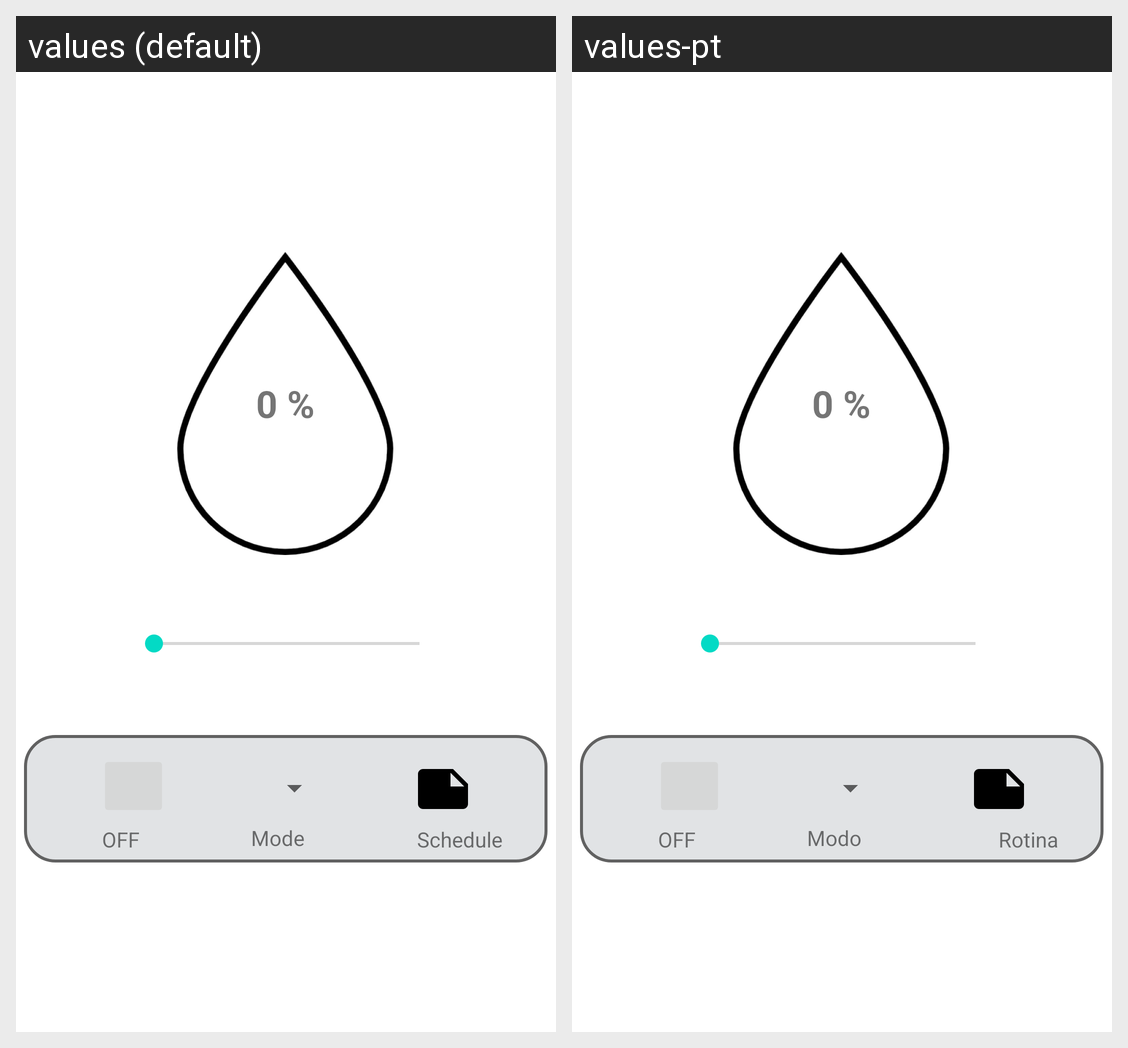

Strings drawn on this Android screen and how each of the app's shown locales translates them:
Android screen res/layout/fragment_watering_config.xml rendered under 2 locales, left to right: values (default), values-pt. Device: Nexus 5 (rendered at 1080×1920; each locale shown at half size, 540×960, under a caption strip naming it); theme Theme.HomeSuveilApp_PDM.
Strings drawn on this screen, with the default value and each locale's value (text and hints the layout hard-codes, and strings that could not be matched under every locale, appear in the picture but are not listed):

zero
  values: 0 %
  values-pt: 0 %

off
  values: OFF
  values-pt: OFF

mode
  values: Mode
  values-pt: Modo

schedule
  values: Schedule
  values-pt: Rotina
